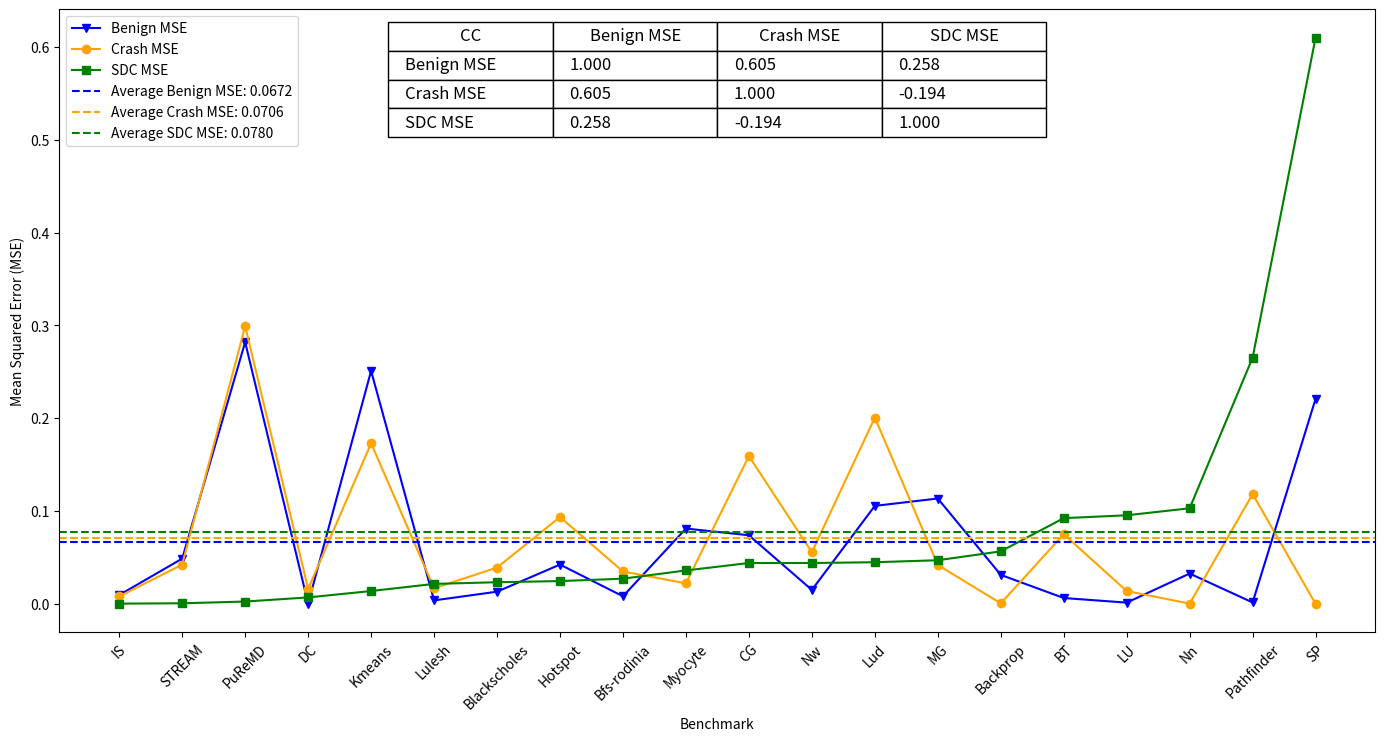

Python code for this plot:
import pandas as pd
import matplotlib.pyplot as plt

# Data
data = {
    "BenchMark": ["IS", "LU", "Nn", "Myocyte", "Backprop", "CG", "MG", "BT", "SP", "DC", "Lud", "Kmeans", "STREAM", "Blackscholes", "PuReMD", "Lulesh", "Hotspot", "Bfs-rodinia", "Nw", "Pathfinder"],
    "benign MSE": [0.009604, 0.001444, 0.032761, 0.081225, 0.031329, 0.073984, 0.113569, 0.0064, 0.2209, 0.0004, 0.105625, 0.251001, 0.048841, 0.013225, 0.281961, 0.003844, 0.042436, 0.008281, 0.015129, 0.0016],
    "crash MSE": [0.0081, 0.013924, 0.000361, 0.022201, 0.000625, 0.159201, 0.042025, 0.075076, 0.000036, 0.016129, 0.200704, 0.173056, 0.042436, 0.039204, 0.299209, 0.0169, 0.093636, 0.034969, 0.055696, 0.118336],
    "SDC MSE": [0.000361, 0.095481, 0.103041, 0.0361, 0.056644, 0.0441, 0.047089, 0.092416, 0.609961, 0.007056, 0.044944, 0.013924, 0.000729, 0.023409, 0.002601, 0.021609, 0.024649, 0.027225, 0.0441, 0.265225]
}

# Create DataFrame and sort by SDC MSE
df = pd.DataFrame(data)
df_sorted = df.sort_values("SDC MSE")

# Plotting
fig, ax = plt.subplots(figsize=(14, 7))
ax.plot(df_sorted["BenchMark"], df_sorted["benign MSE"], label="Benign MSE", marker='v',color='blue')
ax.plot(df_sorted["BenchMark"], df_sorted["crash MSE"], label="Crash MSE", marker='o',color='orange')
ax.plot(df_sorted["BenchMark"], df_sorted["SDC MSE"], label="SDC MSE", marker='s',color='green')

# Calculate and plot averages for each MSE category
avg_benign_mse = df["benign MSE"].mean()
avg_crash_mse = df["crash MSE"].mean()
avg_sdc_mse = df["SDC MSE"].mean()

ax.axhline(y=avg_benign_mse, color='blue', linestyle='--', label=f"Average Benign MSE: {avg_benign_mse:.4f}")
ax.axhline(y=avg_crash_mse, color='orange', linestyle='--', label=f"Average Crash MSE: {avg_crash_mse:.4f}")
ax.axhline(y=avg_sdc_mse, color='green', linestyle='--', label=f"Average SDC MSE: {avg_sdc_mse:.4f}")

# Table data
table_data=[
    ["Benign MSE", "1.000", "0.605", "0.258"],
    ["Crash MSE", "0.605", "1.000", "-0.194"],
    ["SDC MSE", "0.258", "-0.194", "1.000"]
]

# Add table to the plot
table = ax.table(cellText=table_data, colLabels=["CC", "Benign MSE", "Crash MSE", "SDC MSE"], loc='upper center', cellLoc='left')
table.auto_set_font_size(False)
table.set_fontsize(12)
table.scale(0.5, 1.5)  # Adjust scale to match the plot aesthetics

# Additional plot settings
ax.set_xlabel("Benchmark")
ax.set_ylabel("Mean Squared Error (MSE)")
#ax.set_title("MSE Comparison Across Benchmarks")
ax.legend(loc='upper left')
plt.xticks(rotation=45)
plt.subplots_adjust(left=0.05, bottom=0.1, right=0.99, top=0.99, wspace=0, hspace=0)
plt.show()
# Save the plot as PDF
plt.savefig("LSTM_all_line.png")
